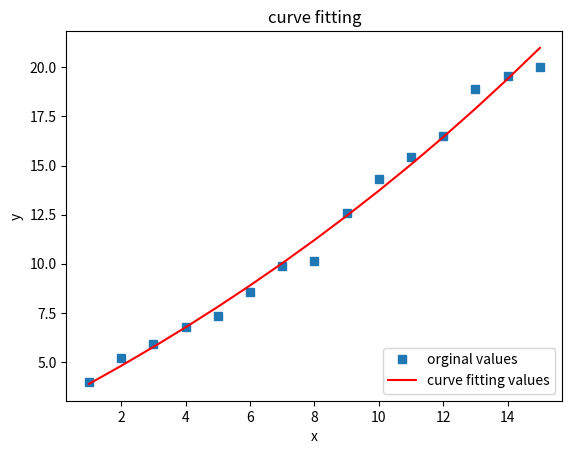

Source code (Python): (Note: this script raises an exception after producing the figure.)
import numpy as np;
import matplotlib.pyplot as plt;
import scipy.optimize as opt;

x = np.arange(1,16,1);
num = [4.00, 5.20, 5.900, 6.80, 7.34,
       8.57, 9.86, 10.12, 12.56, 14.32,
       15.42, 16.50, 18.92, 19.58, 20.00];
y = np.array(num);

def poly_fit():

    print(x);
    f1 = np.polyfit(x,y,3);
    p1 = np.poly1d(f1);

    print(p1);

    yvals = p1(x);

    plot1 = plt.plot(x,y,'s',label = 'original values');
    plot2 = plt.plot(x,yvals,'r', label = 'polyfit values');
    plt.xlabel('x');
    plt.ylabel('y');
    plt.legend(loc = 4);
    plt.title('polyfitting');
    plt.savefig('/Users/<user>/workspace/MachineLearningPlayground/data/fit.png');

def func_to_fit(x, a,b,c):
    return a*np.exp(x/b)+c;

def fit_curve():
    # Fit the curv
    coeffs, cov = opt.curve_fit(func_to_fit, x,y);
    print(coeffs);
    print(cov);

    yvals = func_to_fit(x, coeffs[0], coeffs[1], coeffs[2]);
    plot1 = plt.plot(x,y,'s',label = 'orginal values');
    plot2 = plt.plot(x,yvals,'r', label = 'curve fitting values');
    plt.xlabel('x');
    plt.ylabel('y');
    plt.legend(loc = 4);
    plt.title("curve fitting");
    plt.savefig("/Users/<user>/workspace/MachineLearningPlayground/data/curve_fit.png");

#poly_fit();
fit_curve();